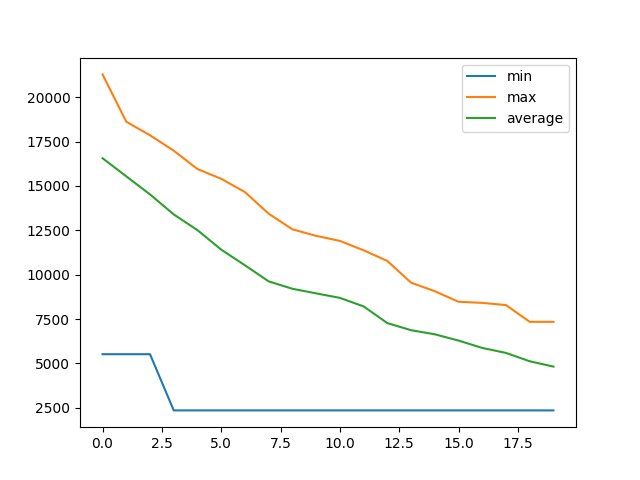

Source data for this figure (header and first rows):
, min, max, average
0, 5518, 21291, 16566
1, 5518, 18622, 15544
2, 5518, 17858, 14526
3, 2350, 16990, 13398
4, 2350, 15954, 12510
5, 2350, 15406, 11413
6, 2350, 14657, 10531
7, 2350, 13438, 9623
8, 2350, 12558, 9205
9, 2350, 12190, 8947
10, 2350, 11905, 8693
11, 2350, 11377, 8213
12, 2350, 10774, 7271
13, 2350, 9550, 6872
14, 2350, 9070, 6641
15, 2350, 8472, 6286
16, 2350, 8411, 5871
17, 2350, 8287, 5590
18, 2350, 7342, 5119
19, 2350, 7342, 4820
